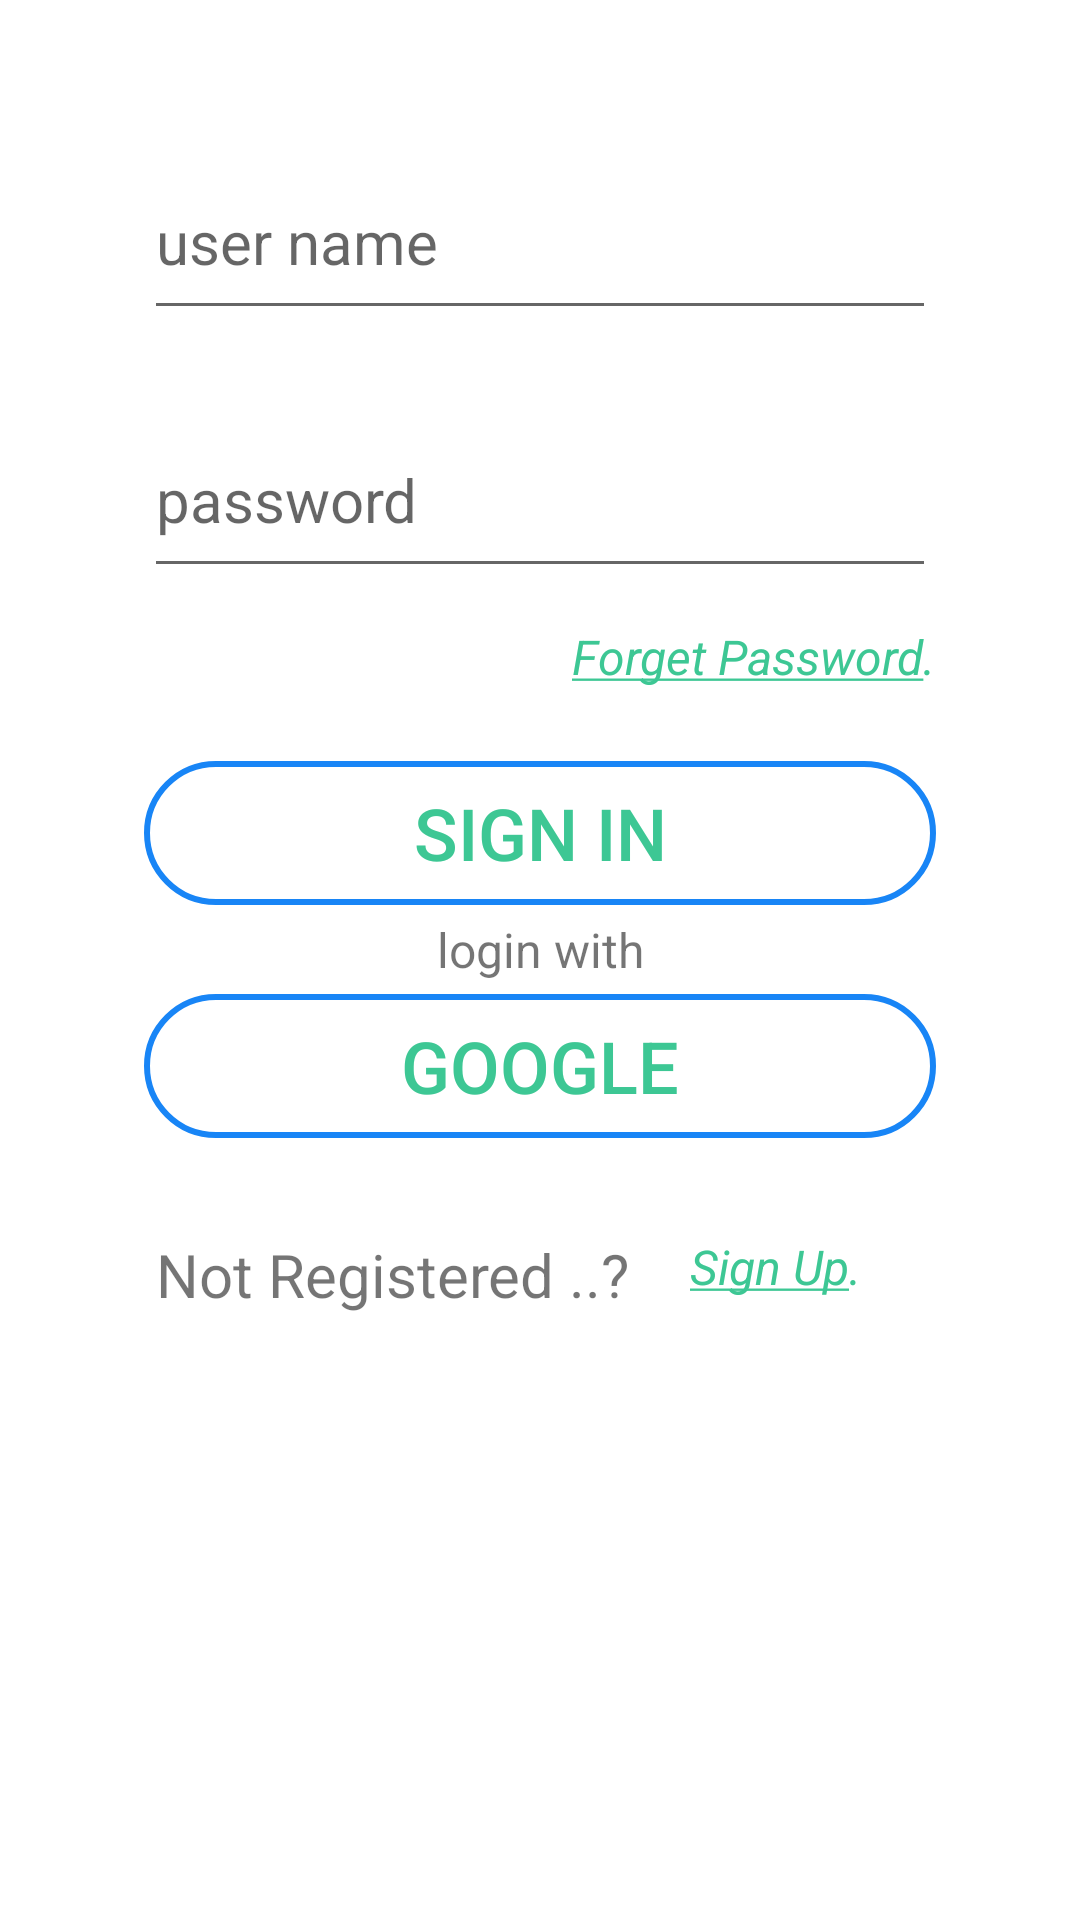

Here is an Android app screen rendered from its layout file. Give the layout XML and the strings, colors and styles it references.
<!-- AndroidManifest.xml: application theme Theme.FoodPlanner -->
<!-- res/layout/activity_login_screen_controller.xml -->
<?xml version="1.0" encoding="utf-8"?>
<androidx.constraintlayout.widget.ConstraintLayout xmlns:android="http://schemas.android.com/apk/res/android"
    xmlns:app="http://schemas.android.com/apk/res-auto"
    xmlns:tools="http://schemas.android.com/tools"
    android:layout_width="match_parent"
    android:layout_height="match_parent"
    android:animationCache="true"
    android:backgroundTint="#00FEFEFE"
    tools:context=".login_screen.view.LoginScreenController">

    <EditText
        android:id="@+id/et_userName"
        android:layout_width="0dp"
        android:layout_height="62dp"
        android:layout_marginStart="48dp"
        android:layout_marginTop="48dp"
        android:layout_marginEnd="48dp"
        android:ems="10"
        android:hint="@string/user_name"
        android:inputType="textPersonName"
        android:textSize="20sp"
        app:layout_constraintEnd_toEndOf="parent"

        app:layout_constraintStart_toStartOf="parent"
        app:layout_constraintTop_toTopOf="parent" />

    <EditText
        android:id="@+id/et_password"
        android:layout_width="0dp"
        android:layout_height="62dp"
        android:layout_marginTop="24dp"
        android:ems="10"
        android:hint="@string/password"
        android:inputType="textPersonName"
        android:textSize="20sp"
        app:layout_constraintEnd_toEndOf="@+id/et_userName"
        app:layout_constraintStart_toStartOf="@+id/et_userName"
        app:layout_constraintTop_toBottomOf="@+id/et_userName" />

    <Button
        android:id="@+id/btn_signIn"
        android:layout_width="0dp"
        android:layout_height="wrap_content"
        android:layout_marginTop="24dp"
        android:background="@drawable/login_button_style"
        android:text="@string/sign_in"
        android:textColor="#3DC794"
        android:textSize="24sp"
        app:backgroundTint="@null"
        app:layout_constraintEnd_toEndOf="@+id/et_password"
        app:layout_constraintStart_toStartOf="@+id/et_password"
        app:layout_constraintTop_toBottomOf="@+id/forgitPassword" />

    <Button

        android:id="@+id/btn_googleSignIn"
        style="@style/Widget.AppCompat.Button"
        android:layout_width="0dp"
        android:layout_height="wrap_content"
        android:layout_marginTop="4dp"
        android:background="@drawable/login_button_style"
        android:text="@string/google_signIn"
        android:textAlignment="center"
        android:textColor="#3DC794"
        android:textSize="24sp"
        app:backgroundTint="@null"
        app:layout_constraintEnd_toEndOf="@+id/et_password"
        app:layout_constraintHorizontal_bias="1.0"
        app:layout_constraintStart_toStartOf="@+id/et_password"
        app:layout_constraintTop_toBottomOf="@+id/textView7"
        app:strokeColor="#1885F6" />

    <ImageView
        android:id="@+id/imageView2"
        android:layout_width="wrap_content"
        android:layout_height="0dp"
        android:layout_marginStart="28dp"
        android:src="@drawable/google__g__logo"
        app:layout_constraintBottom_toBottomOf="@+id/btn_googleSignIn"
        app:layout_constraintStart_toStartOf="@+id/btn_googleSignIn"
        app:layout_constraintTop_toTopOf="@+id/btn_googleSignIn"
        app:layout_constraintVertical_bias="1.0" />

    <TextView
        android:id="@+id/textView5"
        android:layout_width="wrap_content"
        android:layout_height="wrap_content"
        android:layout_marginStart="4dp"
        android:layout_marginTop="32dp"
        android:text="@string/notRegistered"
        android:textSize="20sp"
        app:layout_constraintStart_toStartOf="@+id/et_password"
        app:layout_constraintTop_toBottomOf="@+id/btn_googleSignIn" />


    <TextView
        android:id="@+id/forgitPassword"
        android:layout_width="wrap_content"
        android:layout_height="wrap_content"
        android:layout_marginTop="12dp"
        android:backgroundTint="#00FEFEFE"
        android:text="@string/forgetPassword"
        android:textColor="#3DC794"
        android:textSize="16sp"
        android:textStyle="italic"
        app:layout_constraintEnd_toEndOf="@+id/et_password"
        app:layout_constraintTop_toBottomOf="@+id/et_password" />

    <TextView
        android:id="@+id/tv_signUp"
        android:layout_width="wrap_content"
        android:layout_height="0dp"
        android:layout_marginStart="20dp"
        android:backgroundTint="#00FEFEFE"
        android:text="@string/sign_up"
        android:textColor="#3DC794"
        android:textSize="16sp"
        android:textStyle="italic"
        app:layout_constraintBottom_toBottomOf="@+id/textView5"
        app:layout_constraintStart_toEndOf="@+id/textView5"
        app:layout_constraintTop_toTopOf="@+id/textView5"
        app:layout_constraintVertical_bias="0.0" />

    <TextView
        android:id="@+id/textView7"
        android:layout_width="wrap_content"
        android:layout_height="wrap_content"
        android:layout_marginTop="4dp"
        android:text="@string/signWith"
        android:textSize="16sp"
        app:layout_constraintEnd_toEndOf="@+id/btn_signIn"
        app:layout_constraintStart_toStartOf="@+id/btn_signIn"
        app:layout_constraintTop_toBottomOf="@+id/btn_signIn" />
</androidx.constraintlayout.widget.ConstraintLayout>
<!-- resources referenced by this layout -->
<resources>
  <!-- drawable login_button_style (drawable) -->
  <?xml version="1.0" encoding="utf-8"?>
  <shape xmlns:android="http://schemas.android.com/apk/res/android"
      android:shape="rectangle" android:padding="10dp">
      
      <corners android:radius="180dp"/>
      <size android:height="30dp"/>
      <solid android:color="#00FFFFFF" />
      <stroke android:width="2dp" android:color="#1885F6"/>
  
  </shape>
  <string name="forgetPassword"><u>Forget Password</u>.</string>
  <string name="google_signIn">Google</string>
  <string name="notRegistered">Not Registered ..?</string>
  <string name="password">password</string>
  <string name="signWith">login with</string>
  <string name="sign_in">Sign In</string>
  <string name="sign_up"><u>Sign Up</u>.</string>
  <string name="user_name">user name</string>
  <style name="Theme.FoodPlanner" parent="Theme.MaterialComponents.DayNight.DarkActionBar">
          
          <item name="colorPrimary">@color/main_color</item>
          <item name="colorPrimaryVariant">@color/purple_700</item>
          <item name="colorOnPrimary">@color/white</item>
          
          <item name="colorSecondary">@color/teal_200</item>
          <item name="colorSecondaryVariant">@color/teal_700</item>
          <item name="colorOnSecondary">@color/black</item>
          
          <item name="android:statusBarColor">@color/white</item>
          <item name="android:windowLightStatusBar">true</item>
          
      </style>
  <color name="main_color">#3DC794</color>
  <color name="purple_700">#FF3700B3</color>
  <color name="white">#FFFFFFFF</color>
  <color name="teal_200">#FF03DAC5</color>
  <color name="teal_700">#FF018786</color>
  <color name="black">#FF000000</color>
</resources>
